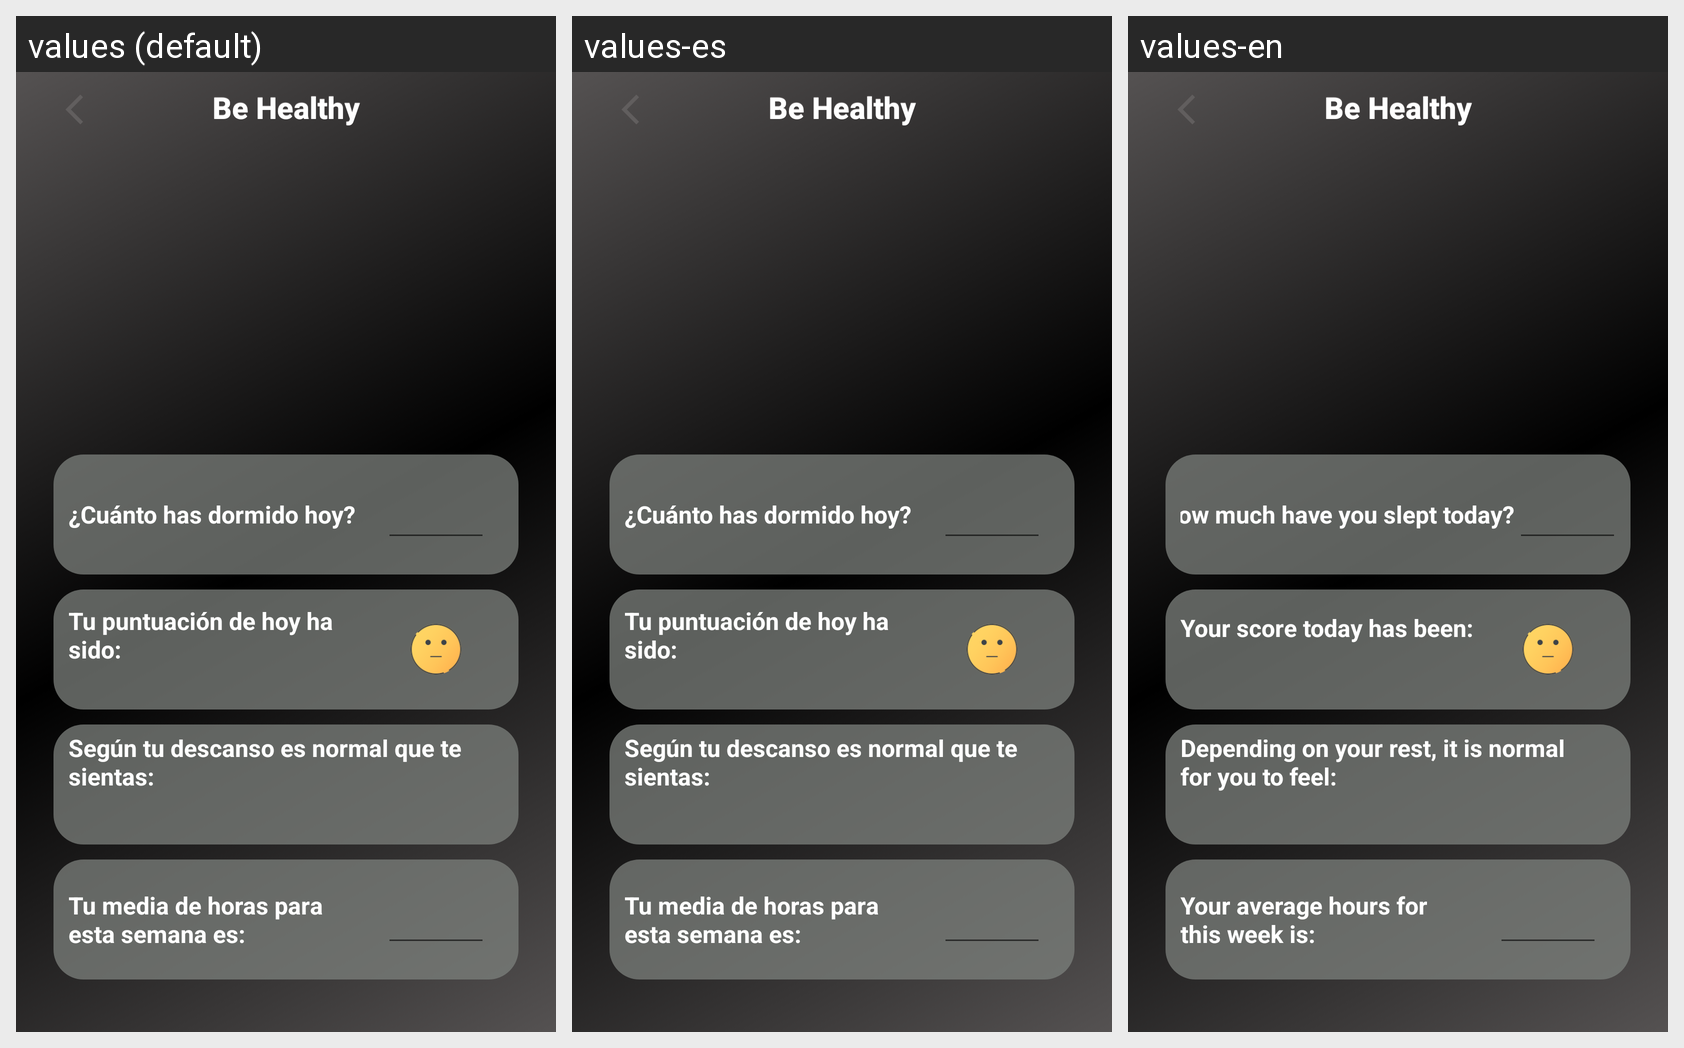

The Android screen above is rendered under several locales of the same app. Produce the string resources it draws, with the default and per-locale values.
Android screen res/layout/activity_grabar_suenio.xml rendered under 3 locales, left to right: values (default), values-es, values-en. Device: Nexus 5 (rendered at 1080×1920; each locale shown at half size, 540×960, under a caption strip naming it); theme Theme.ObjetivosSaludables.
Strings drawn on this screen, with the default value and each locale's value (text and hints the layout hard-codes, and strings that could not be matched under every locale, appear in the picture but are not listed):

suenioHoy
  values: ¿Cuánto has dormido hoy?
  values-es: ¿Cuánto has dormido hoy?
  values-en: How much have you slept today?

Puntuacion
  values: Tu puntuación de hoy ha sido:
  values-es: Tu puntuación de hoy ha sido:
  values-en: Your score today has been:

humorEsperado
  values: Según tu descanso es normal que te sientas:
  values-es: Según tu descanso es normal que te sientas:
  values-en: Depending on your rest, it is normal for you to feel:

mediaSemanal
  values: Tu media de horas para esta semana es:
  values-es: Tu media de horas para esta semana es:
  values-en: Your average hours for this week is:

titleToolBar
  values: Be Healthy
  values-es: Be Healthy
  values-en: Be Healthy
